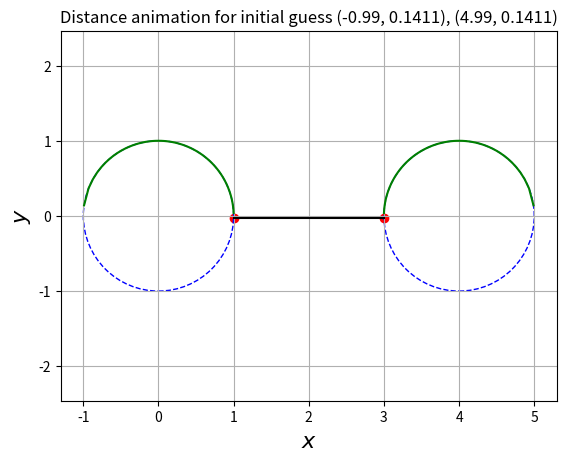

Here is the Python script that generated this plot: (Note: this script raises an exception after producing the figure.)
import numpy as np
import matplotlib.pyplot as plt
import warnings
import matplotlib.animation as animation
from matplotlib.patches import Circle

def newton(f, f_prime_x, f_prime_y, dx, dy, x0, y0, tol = 1.e-6):
    """ Uses Newton's method to find a root (x, y) of a function of two variables f
    Parameters:
    -----------
    - f: function f(x, y)
    - f_prime_x: function f_x(x, y)
    - f_prime_y: function f_y(x, y)
    - x0: initial x guess 
    - y0: initial y guess
    - tolerance: Returns when |f(x, y)| < tol
        
    Returns:
    --------
    - (x, y): final iterate
        
    Raises:
    -------
    Warning: if number of iterations exceed MAX_STEPS
    """
    MAX_STEPS = 200
    
    x = x0
    y = y0
    
    """
    Initial loop for Newton's method
    --------------------------------
    for k in range(1, MAX_STEPS + 1):
        x = x - f(x, y) / f_prime_x(x)
        y = y - f(x, y) / f_prime_y(y)
        x_array.append((x, y))
        if np.abs(f(x, y)) < tol:
            break
    """
    for k in range(1, MAX_STEPS + 1):
        matrix = np.array([[f_prime_x(x), f_prime_y(y)], [dx, dy]])
        matrix_inverse = np.linalg.inv(matrix)
        
        (dwx, dwy) = np.dot(matrix_inverse, np.array([- f(x, y), 0]))
        
        x += dwx
        y += dwy

        if np.abs(f(x, y)) < tol:
            break
    
    if k == MAX_STEPS:
        warnings.warn('Maximum number of steps exceeded')
    

    return (x, y)   

#set up length of the bar
l = 4 

#set up objective function and constraints
f0 = lambda x1, y1, x2, y2: (x1 - x2)**2 + (y1 - y2)**2
f1 = lambda x, y: x**2 + y**2 - 1
f2 = lambda x, y: (x - l)**2 + y**2 - 1

# calculate the gradient of the objective function and constraints
f0_prime = lambda x1, y1, x2, y2: np.array([2*(x1 - x2), 2*(y1 - y2), -2*(x1 - x2), -2*(y1 - y2)])
f1_x = lambda x: 2*x
f1_y = lambda y: 2*y
f2_x = lambda x: 2*(x - l)
f2_y = lambda y: 2*y

hessian = lambda x1, y1, x2, y2: np.array([[2, 0, -2, 0], [0, 2, 0, -2], [-2, 0, 2, 0], [0, -2, 0, 2]])
jacobian = lambda x1, y1, x2, y2: np.array([[2 * x1, 2 * y1, 0, 0], [0, 0, 2 * (x2 -l), 2 * y2]])
jacobian_transpose = lambda x1, y1, x2, y2: np.linalg.inv(jacobian(x1, y1, x2, y2))

# M = (H, J^T), (J, 0)
system_matrix = lambda x1, y1, x2, y2: np.array([[2, 0, -2, 0, 2 * x1, 0], [0, 2, 0, -2, 2 * y1, 0], [-2, 0, 2, 0, 0, 2 * (x2 - l)], 
                                          [0, -2, 0, 2, 0, 2 * y2], [2 * x1, 2 * y1, 0, 0, 0, 0], [0, 0, 2 * (x2 -l), 2 * y2, 0, 0]])

# v = (- grad f, constraints)
system_vector = lambda step, x1, y1, x2, y2: - np.array([step * 2*(x1 - x2), step * 2*(y1 - y2), step * (-2)*(x1 - x2), 
                                                         step * (-2)*(y1 - y2), x1**2 + y1**2 - 1, (x2 - l)**2 + y2**2 - 1]).reshape(6, 1)


def gradient_descent(obj, obj_prime, constraint1, constraint1_x, constraint1_y, constraint2, constraint2_x, constraint2_y, 
                     x0, step, tol, max_iterations):
    """ Uses Gradient descent to optimize the objective function combined with Newton's method to satisfy the two constraints
    Parameters:
    -----------
    - obj: the objective function to minimize
    - obj_prime: the gradient of the objective function
    - constraint1, constraint2: the constraints
    - constraint1_x, constraint2_x, constraint1_y, constraint2_y: the gradients of the constraints
    - x0: initial guess for the minimum
    - step: step size for updating x
    - tol: tolerance under which we stop the iteration
    - max_iterations: maximum number of iterations

    Returns:
    --------
    - x_min: the minimum value of x found by the algorithm
    - x_array: array containing these minimum values after each iteration
    """

    x = x0
    i = 0
    x_array = [x0]
    obj_val = [obj(x[0], x[1], x[2], x[3])] # array containing the objective fct value at after each step
    min_val = obj_val[0]

    while i < max_iterations:
        # Do Gradient descent step: x_new =(x1, y1, x2, y2)
        (dx1, dy1, dx2, dy2) = obj_prime(x[0], x[1], x[2], x[3])
        x_new = x - step * obj_prime(x[0], x[1], x[2], x[3])

        # Use Newton to get back to the constraints:
        x_new[0], x_new[1] = newton(constraint1, constraint1_x, constraint1_y, dx1, dy1, x_new[0], x_new[1])
        x_new[2], x_new[3] = newton(constraint2, constraint2_x, constraint2_y, dx2, dy2, x_new[2], x_new[3])
        
        # Append the new objective fct value and compute new minimum objective fct value
        """
        obj_val.append(obj(x_new[0], x_new[1], x_new[2], x_new[3]))
        min_val = np.min([min_val, obj_val[-1]]) # minimum value of the objective function over all iterations
        """
        delta = np.sum(np.abs(x_new - x))

        # This condition is crucial! Only take the G.D. and Newton step if the objective fct is actually minimized
        """
        Old condition
        if i >= 2000:
            if (obj_val[-1] <= 1.05 * min_val):
                x = x_new
            else:
                break
        else:
            x = x_new
        """
        x = x_new
        i += 1
        x_array.append(x)

        if delta < tol:
            break

    
    x_min = x_array[-1]
    x_array = np.array(x_array)
    return x_min, x_array


def gradient_descent2(matrix, vector, obj, constraint1, constraint2, x0, step, tol, max_iterations):
    """
    Parameters:
    -----------
    - matrix: the matrix with form [(H, J^T), (J, 0)], H - hessian of f, J - jacobian of the constraints
    - vector: the RHS of the linear system -(grad f, constraints)
    - obj: the objective function to minimize
    - constraint1, constraint2: the constraints
    - x0: initial guess for the minimum
    - step: step size for updating x
    - tol: tolerance under which we stop the iteration
    - max_iterations: maximum number of iterations
    Returns:
    --------
    - x_min: the minimum value of x found by the algorithm
    - x_array: array containing these minimum values after each iteration
    """
    x = x0
    i = 0
    x_array = [[x0[0], x0[1], x0[2], x0[3]]]

    while i < max_iterations:
        M = matrix(x[0], x[1], x[2], x[3])
        v = vector(step, x[0], x[1], x[2], x[3])

        result = np.dot(np.linalg.inv(M), v)
        for j in [0, 1, 2, 3]:
            x[j] += result[j][0]
        
        x_array.append(x[:])

        if (constraint1(x[0], x[1]) > tol):
            break
        if (constraint2(x[2], x[3]) > tol):
            break

    x_min = x_array[-1]
    x_array = np.array(x_array)
    return x_min, x_array


# Plots the data on xy plane along with two circles of radius 1 centered at (0, 0) and (l, 0)
# Not actually used in the main function, but useful as a plot
def plot_graph(data):
    fig = plt.figure(figsize=(12,6))
    axes = fig.add_subplot(1, 1, 1)

    for i in range(len(data)):
        x1 = data[i][0]
        y1 = data[i][1]
        x2 = data[i][2]
        y2 = data[i][3]
        if (i == 0):
            axes.plot(x1, y1, marker='*', color='orange', ls='none', ms=20, label='initial')
            axes.plot(x2, y2, marker='*', color='orange', ls='none', ms=20, label='initial')
        elif(i % 50 == 0):
            axes.plot(x1, y1, 'ro')
            axes.plot(x2, y2, 'ko')
        elif (i == len(data) - 2):
            axes.plot(x1, y1, marker='*', color='g', ls='none', ms=20, label='final')
            axes.plot(x2, y2, marker='*', color='g', ls='none', ms=20, label='final')

    theta = np.linspace( 0 , 2 * np.pi , 150 )
    
    radius = 1
    
    a1 = radius * np.cos( theta )
    b1 = radius * np.sin( theta )
    
    axes.plot(a1, b1, 'b', linestyle='dashed')
    axes.plot( l + a1, b1, 'b', linestyle='dashed')
    axes.plot(0, 0, 'kx')
    axes.plot(l, 0, 'kx')
    axes.plot(x1, y1, 'ro', label='($x_1, y_1$)')
    axes.plot(x2, y2, 'ko', label='($x_2, y_2$)')
    axes.set_title("xy plane")
    axes.set_xlabel('$x$',fontsize=16)
    axes.set_ylabel('$y$',fontsize=16)
    axes.legend()
    axes.grid()
    plt.axis("equal")
    plt.show()


def make_animation(x1, y1, x2, y2, initial_guess):
    """
    Makes an animation showing the points (x1, y1), (x2, y2) over time, the distance between these two points,
    as well as two circles of radius 1 centered at (0, 0) and (l, 0)
    """
    fig , axes = plt.subplots()

    # Function to update the plot for each frame of the animation
    def update(frame):
        axes.cla()  # Clear the current plot
        axes.plot(x1[:frame], y1[:frame], color='g')  # Plot data up to the current frame
        axes.scatter(x1[frame], y1[frame], color='r')  # Highlight the current point
        axes.plot(x2[:frame], y2[:frame], color='g')  
        axes.scatter(x2[frame], y2[frame], color='r')  
        axes.set_title("Distance animation for initial guess ({}, {}), ({}, {})".format(initial_guess[0], initial_guess[1], 
                                                                                        initial_guess[2], initial_guess[3]))
        axes.set_xlabel('$x$',fontsize=16)
        axes.set_ylabel('$y$',fontsize=16)
        
        # Add circles
        circle1 = Circle((0, 0), 1, fill=False, color='b', linestyle='--')  # Circle border at (0, 0) with radius 1
        circle2 = Circle((l, 0), 1, fill=False, color='b', linestyle='--')  # Circle border at (l, 0) with radius 1
        plt.gca().add_patch(circle1)
        plt.gca().add_patch(circle2)

        # Line segment between (x1, y1) and (x2, y2)
        plt.plot([x1[frame], x2[frame]], [y1[frame], y2[frame]], color='black', linestyle='-')  

        # Add a grid and make axes equal
        plt.grid(True)
        plt.axis('equal')

    # Create the animation
    anim = animation.FuncAnimation(fig, update, frames=len(x1), repeat=False)
    anim.save("myanimation3.mp4")
    plt.show()

if __name__ == "__main__":
    """ Makes a pretty animation using Gradient descent and Newton's method.
    Pick a value for the starting conditions a, b, c, d
    Parameters:
    -----------
    - a, b, c, d: initial starting conditions (must satisfy the constraints)
     Returns:
    --------
    Saves the animation of the movement of (x1, y1) and (x2, y2) as an mp4 file
    """
    #a, b, c, d = 0.8, 0.6, 3.2, 0.6
    #x_min, x_array = gradient_descent2(system_matrix, system_vector, f0, f1, f2, [a, b, c, d], 0.002, 2 * 1.e-3, 500)
    #x_min, x_array = gradient_descent(f0, f0_prime, f1, f1_x, f1_y, f2, f2_x, f2_y, [a, b, c, d], 0.002, 1e-5, 20000)

    #a, b, c, d = 0.1, 0.9949, 4.2, 0.97979
    #x_min, x_array = gradient_descent2(system_matrix, system_vector, f0, f1, f2, [a, b, c, d], 0.002, 100 * 1.e-3, 500)
    #x_min, x_array = gradient_descent(f0, f0_prime, f1, f1_x, f1_y, f2, f2_x, f2_y, [a, b, c, d], 0.002, 1e-5, 20000)

    a, b, c, d = -0.99, 0.1411, 4.99, 0.1411
    x_min, x_array = gradient_descent2(system_matrix, system_vector, f0, f1, f2, [a, b, c, d], 0.002, 2 * 1.e-3, 500)
    #x_min, x_array = gradient_descent(f0, f0_prime, f1, f1_x, f1_y, f2, f2_x, f2_y, [a, b, c, d], 0.002, 1e-5, 38000)

    #a, b, c, d = -0.6, 0.8, 4, -1
    #x_min, x_array = gradient_descent2(system_matrix, system_vector, f0, f1, f2, [a, b, c, d], 0.002, 5 * 1.e-3, 2000)
    #x_min, x_array = gradient_descent(f0, f0_prime, f1, f1_x, f1_y, f2, f2_x, f2_y, [a, b, c, d], 0.002, 1e-5, 20000)

    x1, y1, x2, y2 = [], [], [], []
    for i in range(len(x_array)):
            if (i% 10 == 0 or i > 0.95 * len(x_array) ):
                x1.append(x_array[i][0])
                y1.append(x_array[i][1])
                x2.append(x_array[i][2])
                y2.append(x_array[i][3])
    
    make_animation(x1, y1, x2, y2, (a, b, c, d))
